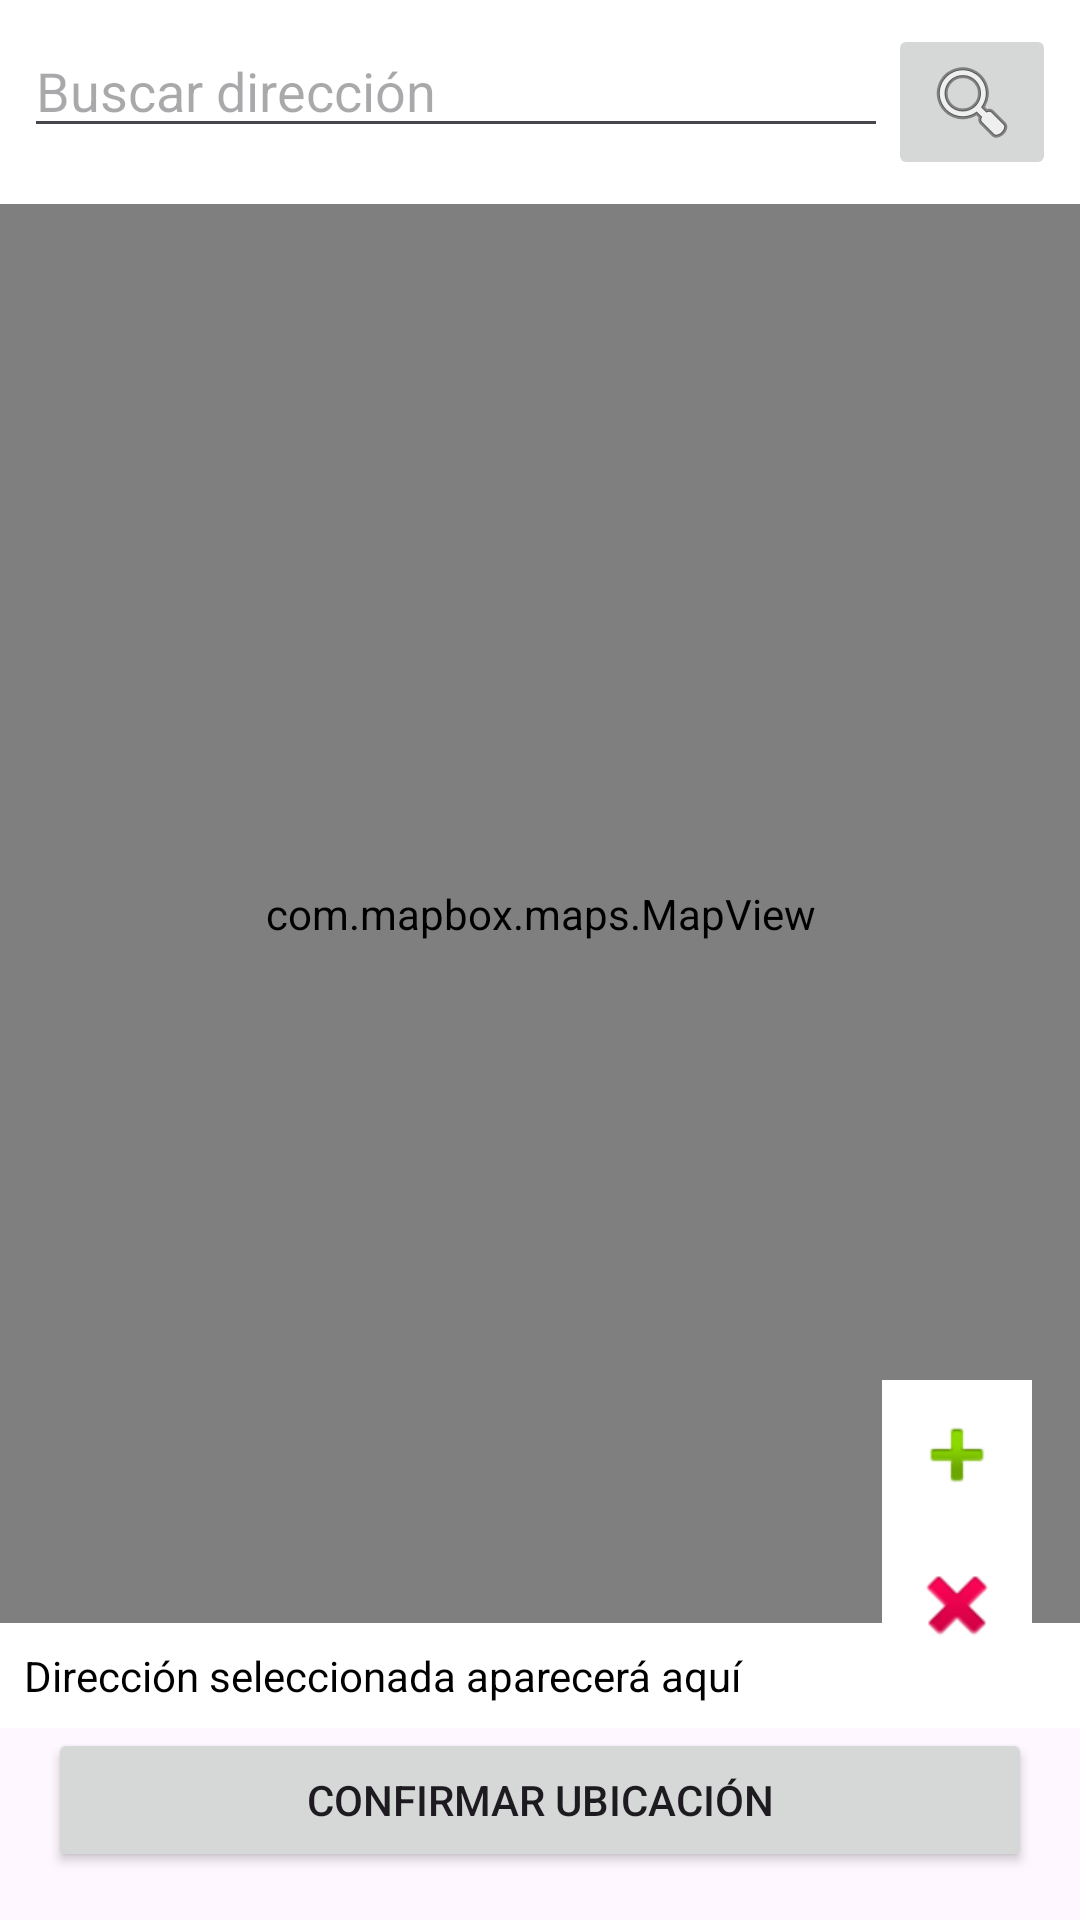

This screen was rendered from an Android layout file. Write that file and the resources it references.
<!-- AndroidManifest.xml: application theme Theme.TuCancha -->
<!-- res/layout/activity_mapa_dialog.xml -->
<?xml version="1.0" encoding="utf-8"?>
<androidx.constraintlayout.widget.ConstraintLayout xmlns:android="http://schemas.android.com/apk/res/android"
    xmlns:app="http://schemas.android.com/apk/res-auto"
    xmlns:tools="http://schemas.android.com/tools"
    android:id="@+id/main"
    android:layout_width="match_parent"
    android:layout_height="match_parent"
    tools:context=".MVC.ADMIN.mapa_dialog_Activity">

    
    <LinearLayout
        android:id="@+id/searchBar"
        android:layout_width="0dp"
        android:layout_height="wrap_content"
        android:orientation="horizontal"
        android:padding="8dp"
        android:background="@android:color/white"
        app:layout_constraintTop_toTopOf="parent"
        app:layout_constraintStart_toStartOf="parent"
        app:layout_constraintEnd_toEndOf="parent">

        <EditText
            android:id="@+id/etBuscarDireccion"
            android:layout_width="0dp"
            android:layout_height="wrap_content"
            android:layout_weight="1"
            android:hint="Buscar dirección"
            android:singleLine="true" />

        <ImageButton
            android:id="@+id/btnBuscar"
            android:layout_width="wrap_content"
            android:layout_height="wrap_content"
            android:src="@android:drawable/ic_menu_search"
            android:contentDescription="Buscar" />
    </LinearLayout>

    
    <com.mapbox.maps.MapView
        android:id="@+id/mapView"
        android:layout_width="0dp"
        android:layout_height="0dp"
        app:layout_constraintTop_toBottomOf="@id/searchBar"
        app:layout_constraintBottom_toTopOf="@+id/tvDireccionSeleccionada"
        app:layout_constraintStart_toStartOf="parent"
        app:layout_constraintEnd_toEndOf="parent" />

    
    <TextView
        android:id="@+id/tvDireccionSeleccionada"
        android:layout_width="0dp"
        android:layout_height="wrap_content"
        android:text="Dirección seleccionada aparecerá aquí"
        android:padding="8dp"
        android:textColor="@android:color/black"
        android:background="@android:color/white"
        android:ellipsize="end"
        android:singleLine="true"
        app:layout_constraintBottom_toTopOf="@id/btnConfirmarUbicacion"
        app:layout_constraintStart_toStartOf="parent"
        app:layout_constraintEnd_toEndOf="parent" />

    
    <LinearLayout
        android:id="@+id/zoomControls"
        android:orientation="vertical"
        android:layout_width="wrap_content"
        android:layout_height="wrap_content"
        android:layout_margin="16dp"
        app:layout_constraintBottom_toTopOf="@id/btnConfirmarUbicacion"
        app:layout_constraintEnd_toEndOf="parent">

        <ImageButton
            android:id="@+id/btnZoomIn"
            android:layout_width="50dp"
            android:layout_height="50dp"
            android:src="@android:drawable/ic_input_add"
            android:background="@android:color/white"
            android:contentDescription="Zoom In" />

        <ImageButton
            android:id="@+id/btnZoomOut"
            android:layout_width="50dp"
            android:layout_height="50dp"
            android:src="@android:drawable/ic_delete"
            android:background="@android:color/white"
            android:contentDescription="Zoom Out" />
    </LinearLayout>

    
    <Button
        android:id="@+id/btnConfirmarUbicacion"
        android:layout_width="0dp"
        android:layout_height="wrap_content"
        android:text="Confirmar ubicación"
        android:layout_margin="16dp"
        app:layout_constraintBottom_toBottomOf="parent"
        app:layout_constraintStart_toStartOf="parent"
        app:layout_constraintEnd_toEndOf="parent"/>
</androidx.constraintlayout.widget.ConstraintLayout>
<!-- resources referenced by this layout -->
<resources>
  <style name="Theme.TuCancha" parent="Base.Theme.TuCancha" />
  <style name="Base.Theme.TuCancha" parent="Theme.Material3.DayNight.NoActionBar">
          
          
      </style>
</resources>
